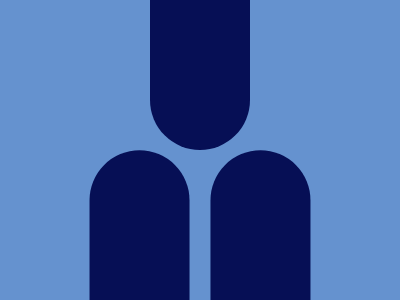

Write a web page that renders exactly this picture using CSS.

<!-- 
  - Link: https://cssbattle.dev/play/1CBnRp8yysk1kffJXD56
  - Attempt: #2
    • Score: 710.47 (100% match)
    • Characters: 135 characters
-->
<!-- Other ideas:
  • 706.34 {139}, 100% match → <p><style>*{background:#6592CF;color:#060F55}p{background:#060F55;border-radius:1in;height:200;margin:-58+142;box-shadow:-64q+212q,64q+212q
  • 707.36 {138}, 100% match → <style>*{background:#6592CF;color:#060F55}*>*{background:#060F55;border-radius:1in;height:200;margin:-50+150;box-shadow:-64q+212q,64q+212q
-->



<body bgcolor=6592CF text=060F55><p style=background:#060F55;border-radius:1in;height:200;margin:-58+142;box-shadow:-64q+212q,64q+212q>